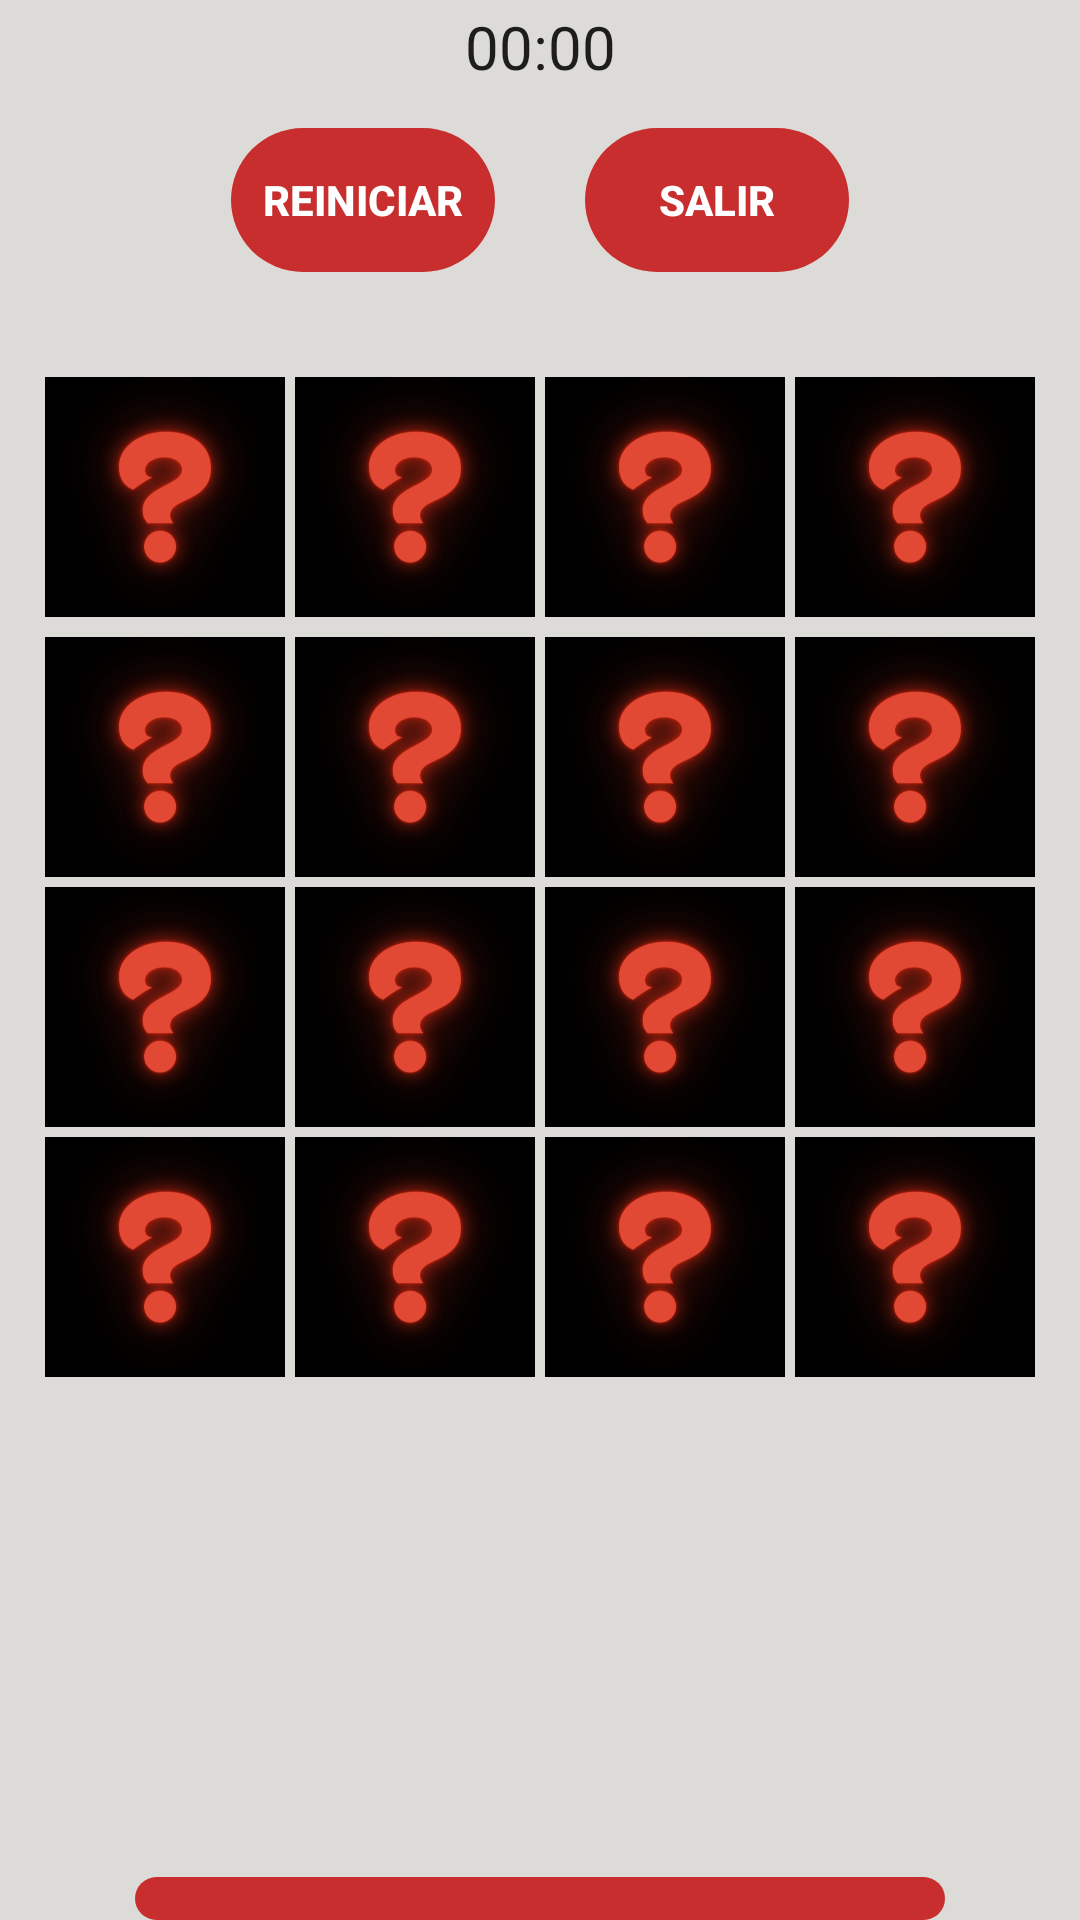

Here is an Android app screen rendered from its layout file. Give the layout XML and the strings, colors and styles it references.
<!-- AndroidManifest.xml: application theme Theme.JuegoDeCartas -->
<!-- res/layout/activity_cartasbanderas.xml -->
<?xml version="1.0" encoding="utf-8"?>
<LinearLayout xmlns:android="http://schemas.android.com/apk/res/android"
    android:layout_width="match_parent"
    android:layout_height="match_parent"
    android:background="#DDDBD7"
    android:orientation="vertical"
    android:gravity="center">

    <Chronometer
        android:id="@+id/cronometro"
        android:layout_width="match_parent"
        android:layout_height="31dp"
        android:layout_marginBottom="10px"
        android:gravity="center"
        android:textSize="20sp" />
    <LinearLayout
        android:layout_width="match_parent"
        android:layout_height="wrap_content"
        android:gravity="center"
        android:orientation="horizontal">

        <Button
            android:id="@+id/reinicio"
            android:layout_width="wrap_content"
            android:layout_height="wrap_content"
            android:backgroundTint="#C82E2E"
            android:text="@string/reiniciar"
            android:textColor="@color/white"
            android:textStyle="bold"
            android:background="@drawable/redondo"
            android:layout_marginTop="20px"
            android:layout_marginBottom="10px" />

        <Button
            android:id="@+id/salir"
            android:layout_width="wrap_content"
            android:layout_height="wrap_content"
            android:backgroundTint="#C82E2E"
            android:text="@string/salir"
            android:textColor="@color/white"
            android:textStyle="bold"
            android:background="@drawable/redondo"
            android:layout_marginLeft="30dp"
            android:layout_marginTop="20px"
            android:layout_marginBottom="10px"/>

    </LinearLayout>
    <LinearLayout
        android:layout_width="match_parent"
        android:layout_height="wrap_content"
        android:orientation="horizontal"
        android:gravity="center"
        android:layout_marginTop="100px"
        android:layout_marginBottom="10px"
        >

        <ImageButton
            android:id="@+id/carta0"
            android:layout_width="80dp"
            android:layout_height="80dp"
            android:background="@drawable/fondo"
            android:scaleType="centerCrop"
            android:layout_marginRight="10px"
            />

        <ImageButton
            android:id="@+id/ajuste"
            android:layout_width="80dp"
            android:layout_height="80dp"
            android:background="@drawable/fondo"
            android:scaleType="centerCrop"
            android:layout_marginRight="10px"
            />

        <ImageButton
            android:id="@+id/carta2"
            android:layout_width="80dp"
            android:layout_height="80dp"
            android:background="@drawable/fondo"
            android:scaleType="centerCrop"
            android:layout_marginRight="10px"
            />

        <ImageButton
            android:id="@+id/carta3"
            android:layout_width="80dp"
            android:layout_height="80dp"
            android:background="@drawable/fondo"
            android:scaleType="centerCrop"
            />
    </LinearLayout>
    <LinearLayout
        android:layout_width="match_parent"
        android:layout_height="wrap_content"
        android:orientation="horizontal"
        android:gravity="center"
        android:layout_marginTop="10px">

        <ImageButton
            android:id="@+id/carta4"
            android:layout_width="80dp"
            android:layout_height="80dp"
            android:background="@drawable/fondo"
            android:scaleType="centerCrop"
            android:layout_marginRight="10px"
            />

        <ImageButton
            android:id="@+id/carta5"
            android:layout_width="80dp"
            android:layout_height="80dp"
            android:background="@drawable/fondo"
            android:scaleType="centerCrop"
            android:layout_marginRight="10px"
            />

        <ImageButton
            android:id="@+id/carta6"
            android:layout_width="80dp"
            android:layout_height="80dp"
            android:background="@drawable/fondo"
            android:scaleType="centerCrop"
            android:layout_marginRight="10px"
            />

        <ImageButton
            android:id="@+id/carta7"
            android:layout_width="80dp"
            android:layout_height="80dp"
            android:background="@drawable/fondo"
            android:scaleType="centerCrop"
            />
    </LinearLayout>
    <LinearLayout
        android:layout_width="match_parent"
        android:layout_height="wrap_content"
        android:orientation="horizontal"
        android:gravity="center"
        android:layout_marginTop="10px">

        <ImageButton
            android:id="@+id/carta8"
            android:layout_width="80dp"
            android:layout_height="80dp"
            android:background="@drawable/fondo"
            android:scaleType="centerCrop"
            android:layout_marginRight="10px"
            />

        <ImageButton
            android:id="@+id/carta9"
            android:layout_width="80dp"
            android:layout_height="80dp"
            android:background="@drawable/fondo"
            android:scaleType="centerCrop"
            android:layout_marginRight="10px"
            />

        <ImageButton
            android:id="@+id/carta10"
            android:layout_width="80dp"
            android:layout_height="80dp"
            android:background="@drawable/fondo"
            android:scaleType="centerCrop"
            android:layout_marginRight="10px"
            />

        <ImageButton
            android:id="@+id/carta11"
            android:layout_width="80dp"
            android:layout_height="80dp"
            android:background="@drawable/fondo"
            android:scaleType="centerCrop"
            />
    </LinearLayout>
    <LinearLayout
        android:layout_width="match_parent"
        android:layout_height="wrap_content"
        android:orientation="horizontal"
        android:gravity="center"
        android:layout_marginTop="10px">

        <ImageButton
            android:id="@+id/carta12"
            android:layout_width="80dp"
            android:layout_height="80dp"
            android:background="@drawable/fondo"
            android:scaleType="centerCrop"
            android:layout_marginRight="10px"
            />

        <ImageButton
            android:id="@+id/carta13"
            android:layout_width="80dp"
            android:layout_height="80dp"
            android:background="@drawable/fondo"
            android:scaleType="centerCrop"
            android:layout_marginRight="10px"
            />

        <ImageButton
            android:id="@+id/carta14"
            android:layout_width="80dp"
            android:layout_height="80dp"
            android:background="@drawable/fondo"
            android:scaleType="centerCrop"
            android:layout_marginRight="10px"/>

        <ImageButton
            android:id="@+id/carta15"
            android:layout_width="80dp"
            android:layout_height="80dp"
            android:background="@drawable/fondo"
            android:scaleType="centerCrop"
            />
    </LinearLayout>
        <LinearLayout
            android:layout_width="800px"
            android:layout_height="200px"
            android:layout_marginTop="50dp"
            android:gravity="center_horizontal"
            android:orientation="horizontal">

            <TextView
                android:id="@+id/textopuntuacion"
                android:layout_width="wrap_content"
                android:layout_height="match_parent"
                android:layout_gravity="center"
                android:text="@string/puntos"
                android:textColor="#C82E2E"
                android:textSize="25sp"
                android:textStyle="bold"></TextView>
        </LinearLayout>

    <Button
        android:id="@+id/mejorpuntuacion"
        android:layout_width="270dp"
        android:layout_height="wrap_content"
        android:layout_marginTop="50dp"
        android:background="@drawable/redondo"
        android:backgroundTint="#C82E2E"
        android:onClick="mejorpuntuacion"
        android:text="@string/puntuaci_n_alta2" />
</LinearLayout>
<!-- resources referenced by this layout -->
<resources>
  <color name="white">#FFFFFFFF</color>
  <!-- drawable fondo: png bitmap (drawable, 59130 bytes) -->
  <!-- drawable redondo (drawable) -->
  <?xml version="1.0" encoding="utf-8"?>
  <shape xmlns:android="http://schemas.android.com/apk/res/android"
      android:shape="rectangle">
      <corners android:radius="150dp"/>
      <padding
          android:bottom="10dp"
          android:left="10dp"
          android:right="10dp"
          android:top="10dp"/>
  </shape>
  <string name="puntos" />
  <string name="puntuaci_n_alta2">Puntuación + alta</string>
  <string name="reiniciar">Reiniciar</string>
  <string name="salir">salir</string>
  <style name="Theme.JuegoDeCartas" parent="Theme.MaterialComponents.DayNight.DarkActionBar">
          
          <item name="colorPrimary">#C82E2E</item>
          <item name="colorPrimaryVariant">#C82E2E</item>
          <item name="colorOnPrimary">@color/white</item>
          
          <item name="colorSecondary">@color/teal_200</item>
          <item name="colorSecondaryVariant">@color/teal_700</item>
          <item name="colorOnSecondary">@color/black</item>
          
          <item name="android:statusBarColor" tools:targetApi="l">?attr/colorPrimaryVariant</item>
          
      </style>
  <color name="teal_200">#FF03DAC5</color>
  <color name="teal_700">#FF018786</color>
  <color name="black">#FF000000</color>
</resources>
